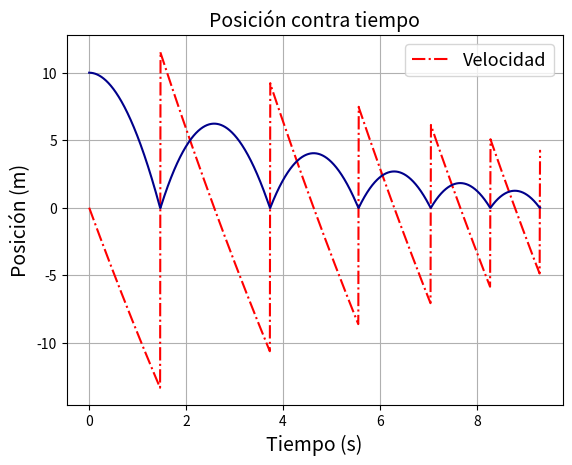

Python code for this plot:
"""
[redacted]
[redacted]
Correo: [email redacted]
"""
import numpy as np
import matplotlib.pyplot as plt
from scipy import integrate

"""
Datos constantes
"""

b_a = 0.1
m = 1
b = 30
g = 9.8
k = 101006.5

"""
Funciones transformadas a un sistema de ecuaciones y' = -(b_a/m)*y - g & y'= -(k/m)*x.
"""

def CaídaLibre(v,t):
    x,y = v
    return [y, -((b_a/m)*y)-g]

def MasaResorte(v,t):
    x,y=v
    return [y, -((k/m)*x)-((b/m)*y)-g]

"""
Se crea una función la cual tenga el objetivo de buscar el punto en el que x se vuelva negativo para el caso
de caída libre y el punto en el que x se vuelva positivo en el caso de masa-resorte.
"""

def busquedatparax0(fun,ci,t0,tf,funcion,lista):
    lapsus = 100000
    tiempo = np.linspace(t0,tf,lapsus)
    solucion = integrate.odeint(fun,ci,tiempo)
    centinela = True
    i = 0
    while centinela == True:
        if i < lapsus:
            if funcion == 'CaidaLibre':
                if float(solucion[i][0]) <= 0 and float(solucion[i][1]) < 0:
                    nuevot0 = tiempo[i]
                    nuevoci = [float(solucion[i][0]),float(solucion[i][1])]
                    x = nuevoci[0]
                    v = nuevoci[1]
                    lista.append((nuevot0,x,v))
                    centinela = False
            else:
                if float(solucion[i][0]) > 0 and float(solucion[i][1]) > 0:
                    nuevot0 = tiempo[i]
                    nuevoci = [float(solucion[i][0]),float(solucion[i][1])]
                    x = nuevoci[0]
                    v = nuevoci[1]
                    lista.append((nuevot0,x,v))
                    centinela = False
        else:
            centinela = False
        i += 1
    return lista[-1]

"""
Funciones para agregar las posiciones, velocidades y tiempo para graficar.
"""

def x(sol,lista):
    for i in range(len(sol)):
        lista.append(sol[i][0])
    return lista

def v(sol,lista):
    for i in range(len(sol)):
        lista.append(sol[i][1])
    return lista

def t(t,lista):
    for i in range(len(t)):
        lista.append(t[i])
    return lista

"""
Función recursiva que busca los x que cumplan con los requisitos anteriormente mencionados, luego se van
guardando en una lista de posiciones, velocidades y tiempo para poder ser graficados. 
Este proceso funciona perfectamente hasta que se itera 7 veces ya que aparece un error, sin embargo, con 
6 iteraciones se logra ver el efecto buscado.
"""

def coordenadas(fun1,fun2,inicioiteraciones,finaliteraciones,ci,to,tf,posicion,velocidad,tiempo):
    if inicioiteraciones != finaliteraciones:
        inicioiteraciones += 1
        t1,x1,v1 = busquedatparax0(fun1, ci, to, tf,'CaidaLibre',lista=[])
        cicaidalibre = [x1,v1]
        tiempocaidalibre = np.linspace(to,t1,100000)
        solcaidalibre = integrate.odeint(fun1,ci,tiempocaidalibre)
        x(solcaidalibre,posicion)
        v(solcaidalibre,velocidad)
        t(tiempocaidalibre,tiempo)
        t2,x2,v2 = busquedatparax0(fun2, cicaidalibre, t1, tf, 'MasaResorte',lista=[])
        cimasaresorte = [x2,v2]
        tiempomasaresorte = np.linspace(t1,t2,100000)
        solmasaresorte = integrate.odeint(fun2,cicaidalibre,tiempomasaresorte)
        x(solmasaresorte,posicion)
        v(solmasaresorte,velocidad)
        t(tiempomasaresorte,tiempo)
        coordenadas(fun1,fun2,inicioiteraciones,finaliteraciones,cimasaresorte,t2,tf,posicion,velocidad,tiempo)
    return posicion,velocidad,tiempo

"""
Finalmente, se muestran las iteraciones, las condiciones iniciales del problema y se grafica.
"""

iteraciones = 6
condicionesiniciales = [10,0]
posiciontotal,velocidadtotal,tiempototal = coordenadas(CaídaLibre,MasaResorte,0,iteraciones,condicionesiniciales,0,10,posicion=[],velocidad=[],tiempo=[])

plt.plot(tiempototal,velocidadtotal,'-.',color='red')
plt.legend(['Velocidad'],fontsize=13)
plt.plot(tiempototal,posiciontotal,color='darkblue')
plt.title('Posición contra tiempo',fontsize=14)
plt.xlabel('Tiempo (s)',fontsize=14)
plt.ylabel('Posición (m)',fontsize=14)
plt.grid()

